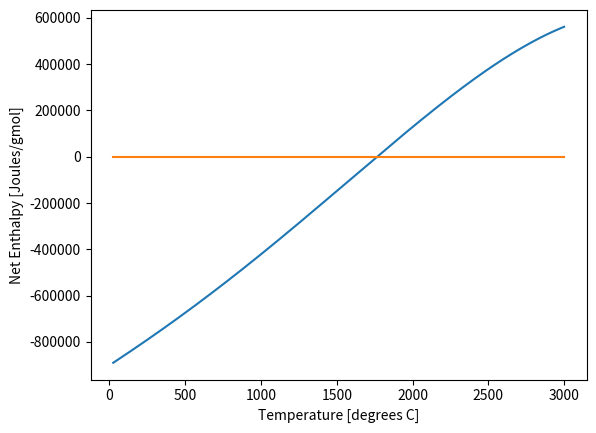

Here is the Python script that generated this plot:
import numpy as np
import matplotlib.pyplot as plt
%matplotlib inline

n = dict()
n['CO2'] = 1
n['H2O'] = 2
n['N2'] = 3*(.79/0.21)

for k in n.keys(): 
    print("n[{:3s}] =  {:5.2f}".format(k,n[k]))

DeltaH_Rxn = -890400

Cp = dict()
Cp['CO2','g'] = lambda T: 36.11 + 4.233e-2*T - 2.887e-5*T**2 + 7.464e-9*T**3
Cp['H2O','g'] = lambda T: 33.46 + 0.688e-2*T + 0.7604e-5*T**2 - 3.593e-9*T**3
Cp['N2','g']  = lambda T: 29.00 + 0.2199e-2*T + 0.5723e-5*T**2 - 2.871e-9*T**3

from scipy import integrate

def DeltaH_Prod(T):
    h1,err = integrate.quad(Cp['CO2','g'],25,T)
    h2,err = integrate.quad(Cp['H2O','g'],25,T)
    h3,err = integrate.quad(Cp['N2','g'],25,T)
    return n['CO2']*h1 + n['H2O']*h2 + n['N2']*h3

f = lambda T: DeltaH_Rxn + DeltaH_Prod(T)

T = np.linspace(25,3000,200)
plt.plot(T,[f(T) for T in T],[25,3000],[0,0])
plt.xlabel('Temperature [degrees C]')
plt.ylabel('Net Enthalpy [Joules/gmol]');

from scipy.optimize import brentq

T = brentq(f,25,3000)
print('The adiabatic flame temperature is {:6.1f} degrees C.'.format(T))

